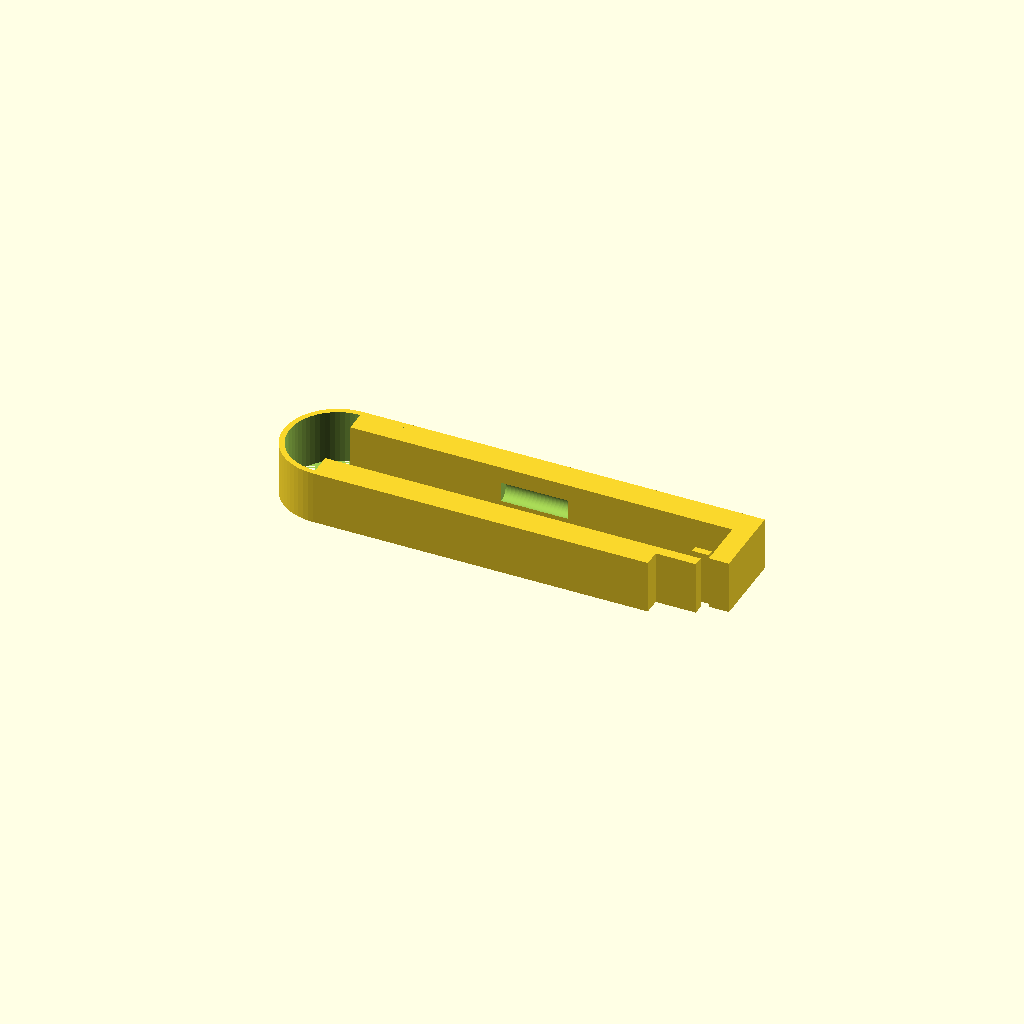
Cell 1 — every parameter at its default value.
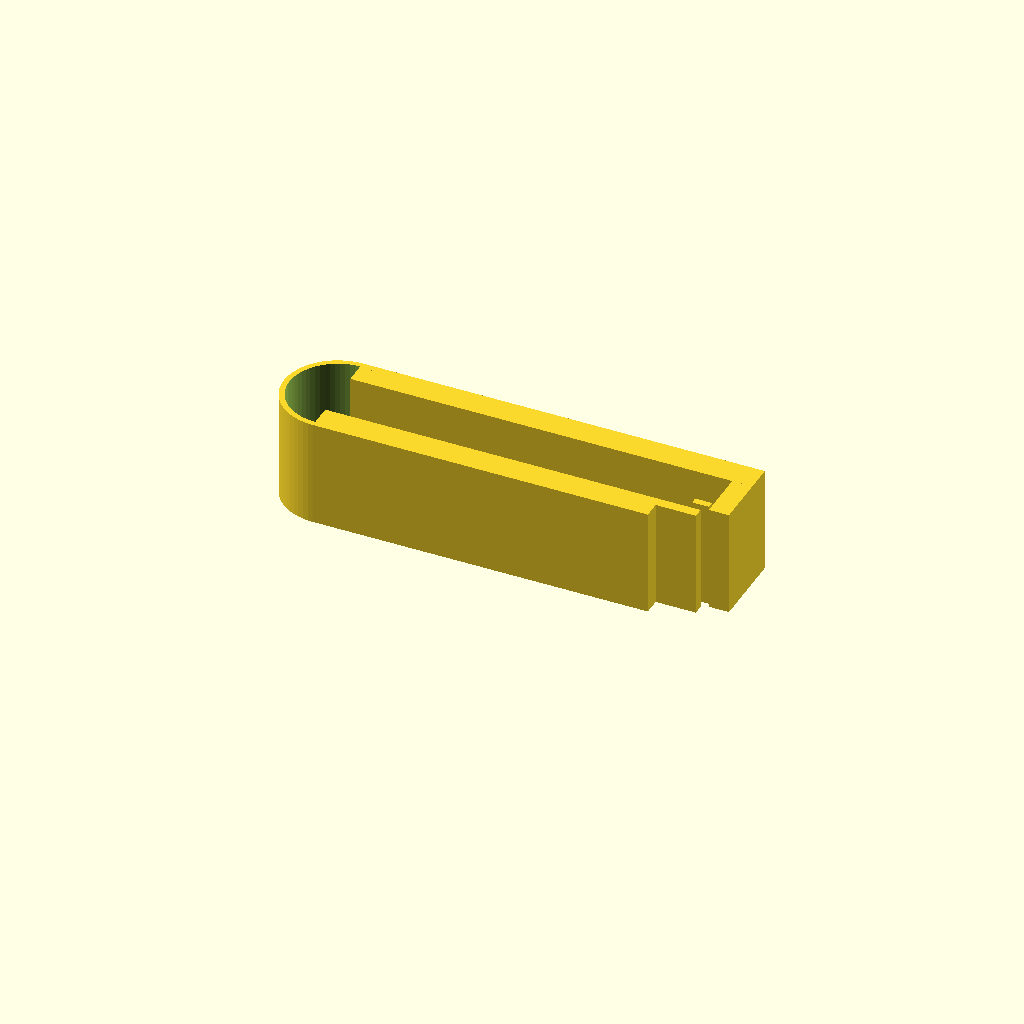
Cell 2: the same model with thickness = 16.
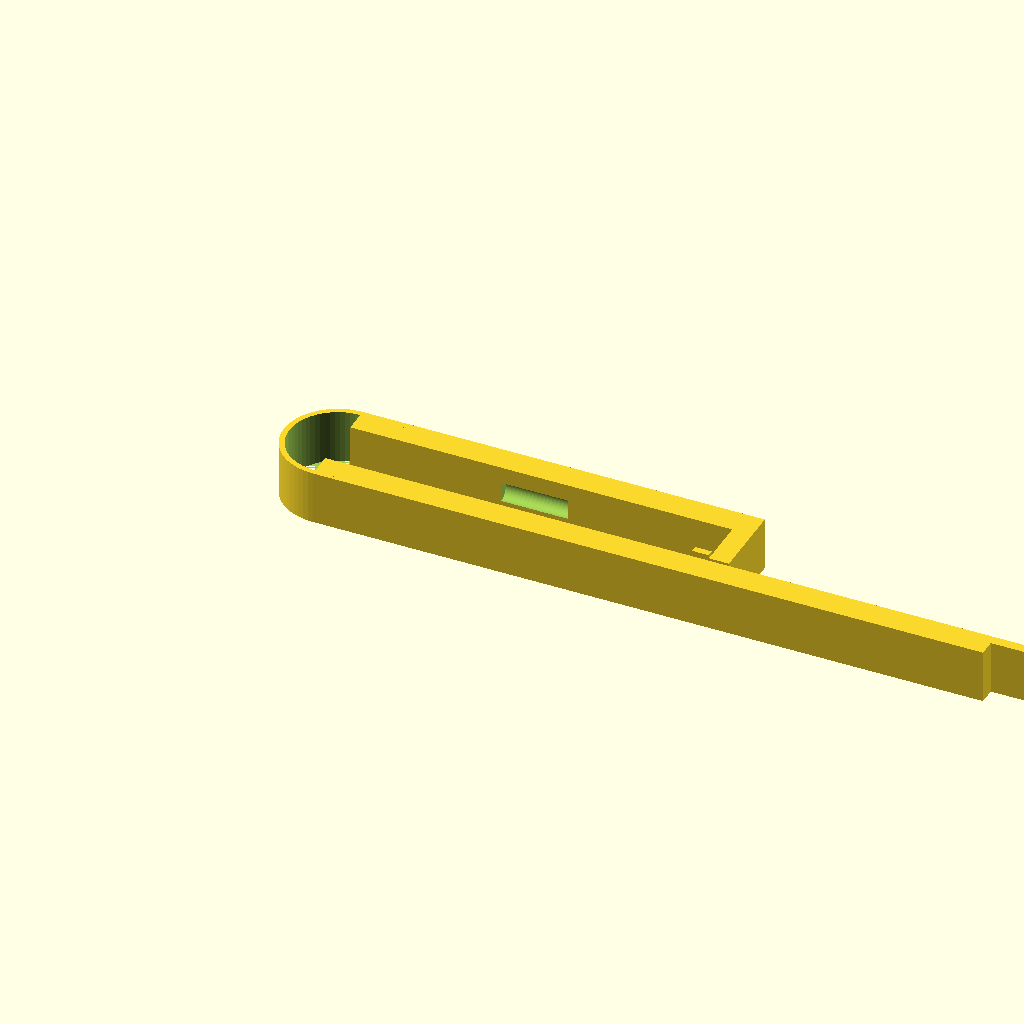
Cell 3: the same model with lower_bar_len = 100.
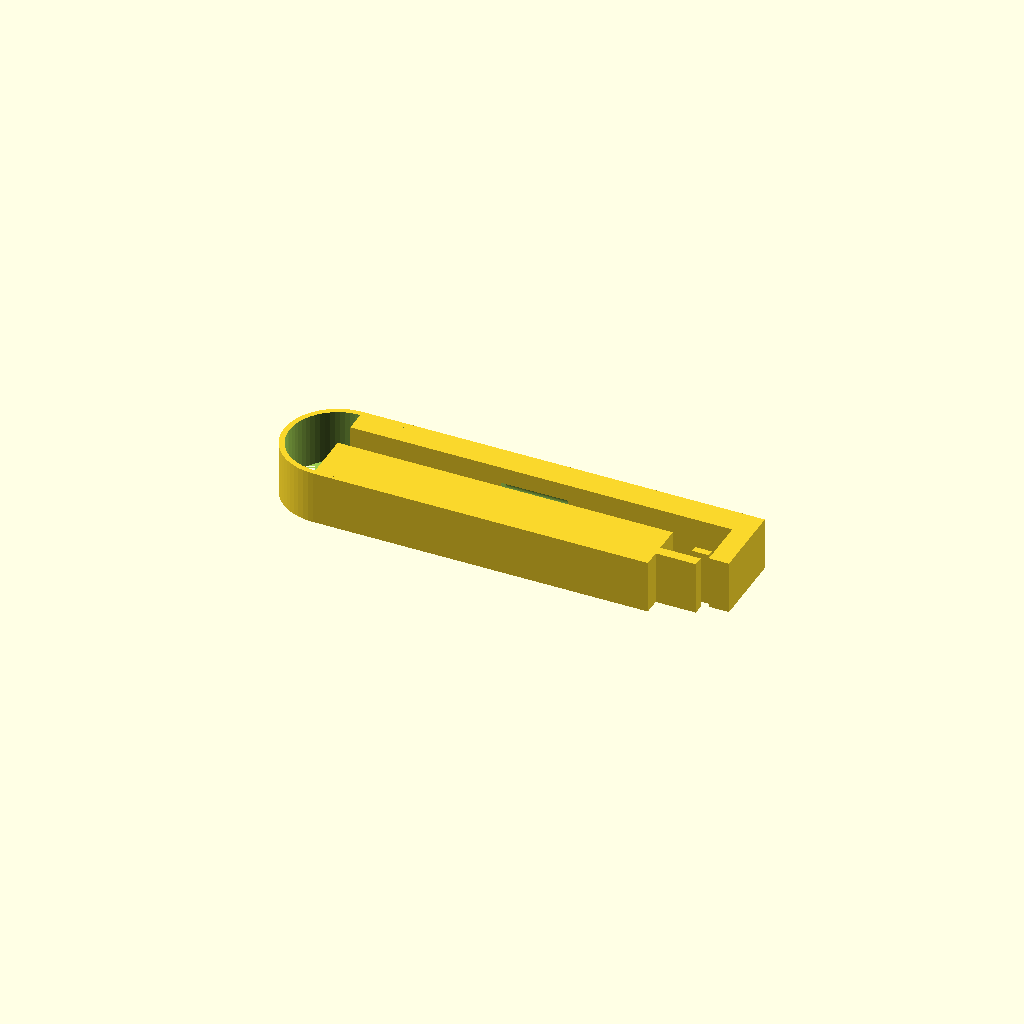
Cell 4: lower_bar_width = 8 (everything else at default).
One fixed orthographic camera (rotation 55°, 0°, 25°; colour scheme Cornfield) for every cell.
OpenSCAD source file bench/heldout/harness/bench/results/r4-gemma26b-std/code/tiiny_google_gemma-4-26B-A4B-it/tubing_pinch_clamp_s2_a2.scad:
// --- Parameters ---
// Dimensions in mm
thickness = 8;               // Extrusion depth along Z
lower_bar_len = 50;          // Length of lower bar
lower_bar_width = 4;         // Width of lower bar
lower_tongue_len = 6;         // Length of lower tongue (50 to 56)
lower_tongue_width = 1.5;    // Width of lower tongue (4 - 2.5 = 1.5)
lower_tongue_start_y = 2.5; // Y-offset for tongue

upper_bar_len = 60;          // Length of upper bar
upper_bar_width = 4;         // Width of upper bar
upper_bar_y_start = 12;      // Y-position of upper bar start
upper_bar_y_end = 16;        // Y-position of upper bar end

hinge_radius_inner = 7.2;    // Inner radius of hinge
hinge_radius_outer = 8.0;    // Outer radius of hinge
hinge_center_x = 0;          // X-center of hinge
hinge_center_y = 8;          // Y-center of hinge

pinch_ridge_radius = 1.5;    // Radius of the half-round ridge
pinch_ridge_x = 27.5;        // X-position of the ridge

latch_leg_x_start = 57;       // Start of latch leg
latch_leg_x_end = 60;         // End of latch leg
latch_leg_y_start = 4.5;      // Start of latch leg Y
latch_leg_y_end = 12;        // End of latch leg Y

latch_nose_x_start = 54.5;    // Start of latch nose
latch_nose_x_end = 57;        // End of latch nose
latch_nose_y_start = 4.5;     // Start of latch nose Y
latch_nose_y_end = 5.5;       // End of latch nose Y
latch_nose_z_offset = 0.5;    // Z-offset for the nose relative to the tongue

$fn = 64;

// --- Construction ---

module pinch_clamp() {
    // The specification describes a 2D profile extruded 8mm along Z.
    // The latch nose is "0.5mm above the tongue". 
    // To satisfy the "2D profile extruded 8mm" while including the nose,
    // the nose must be part of the profile geometry. 
    // However, "0.5mm above" implies a Z-offset. 
    // To ensure a single watertight solid that matches the bounding box 
    // and the "2D profile extruded" description, we treat the nose 
    // as a separate volume that is part of the single solid.
    
    union() {
        difference() {
            union() {
                // 1. Lower Jaw Bar
                cube([lower_bar_len, lower_bar_width, thickness]);
                
                // 2. Lower Jaw Tongue
                translate([lower_bar_len, lower_tongue_start_y, 0])
                    cube([lower_tongue_len, lower_tongue_width, thickness]);
                
                // 3. Upper Jaw Bar
                translate([0, upper_bar_y_start, 0])
                    cube([upper_bar_len, upper_bar_width, thickness]);
                
                // 4. Hinge (Half-ring on the left)
                // Centered at (0,8), radii 7.2 and 8.0.
                // The hinge is on the x < 0 side.
                translate([hinge_center_x, hinge_center_y, 0])
                difference() {
                    cylinder(r = hinge_radius_outer, h = thickness);
                    cylinder(r = hinge_radius_inner, h = thickness + 0.1);
                    // Cut the right half to leave the left half (x < 0)
                    translate([0, -hinge_radius_outer - 1, -0.5])
                        cube([hinge_radius_outer + 1, hinge_radius_outer * 2, thickness + 1]);
                }
                
                // 5. Latch Leg
                translate([latch_leg_x_start, latch_leg_y_start, 0])
                    cube([latch_leg_x_end - latch_leg_x_start, latch_leg_y_end - latch_leg_y_start, thickness]);
            }

            // --- Subtractions (Cuts) ---

            // 6. Lower Pinch Ridge (Half-round cut into the inner face)
            // Inner face of lower bar is at y = 4.
            // The ridge is a "half-round" ridge on the inner face.
            // This means the ridge protrudes into the space, so we subtract a cylinder.
            translate([pinch_ridge_x, lower_bar_width, thickness/2])
                rotate([0, 90, 0])
                cylinder(r = pinch_ridge_radius, h = 10, center = true);
            
            // 7. Upper Pinch Ridge (Half-round cut into the inner face)
            // Inner face of upper bar is at y = 12.
            translate([pinch_ridge_x, upper_bar_y_start, thickness/2])
                rotate([0, 90, 0])
                cylinder(r = pinch_ridge_radius, h = 10, center = true);
        }

        // 8. Latch Nose (The part that snaps)
        // "0.5 mm above the tongue" -> Z-offset.
        // To ensure it's part of the same solid and watertight:
        translate([latch_nose_x_start, latch_nose_y_start, latch_nose_z_offset])
            cube([latch_nose_x_end - latch_nose_x_start, latch_nose_y_end - latch_nose_y_start, thickness]);
    }
}

// Render the part
pinch_clamp();
Customizer parameters (derived from the source; name, type, default, range or options):
thickness: number, default 8
lower_bar_len: number, default 50
lower_bar_width: number, default 4
lower_tongue_len: number, default 6
lower_tongue_width: number, default 1.5
lower_tongue_start_y: number, default 2.5
upper_bar_len: number, default 60
upper_bar_width: number, default 4
upper_bar_y_start: number, default 12
upper_bar_y_end: number, default 16
hinge_radius_inner: number, default 7.2
hinge_radius_outer: number, default 8
hinge_center_x: number, default 0
hinge_center_y: number, default 8
pinch_ridge_radius: number, default 1.5
pinch_ridge_x: number, default 27.5
latch_leg_x_start: number, default 57
latch_leg_x_end: number, default 60
latch_leg_y_start: number, default 4.5
latch_leg_y_end: number, default 12
latch_nose_x_start: number, default 54.5
latch_nose_x_end: number, default 57
latch_nose_y_start: number, default 4.5
latch_nose_y_end: number, default 5.5
latch_nose_z_offset: number, default 0.5
